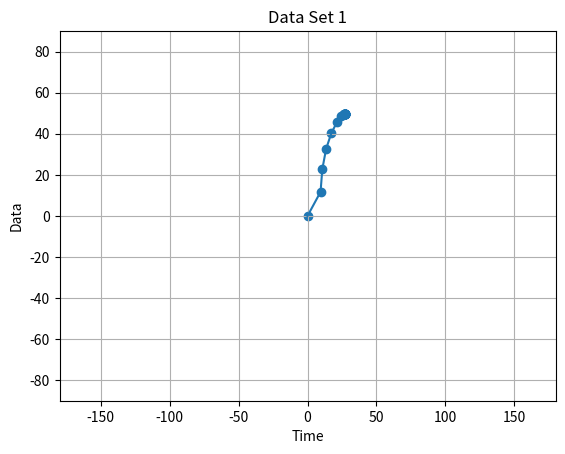

This chart was generated by the following Python code:
import numpy as np
import matplotlib.pyplot as plt

alt = (6375 + 432) * 1000 # m
inclination = 51.6 # deg
# speed = 7651 # m/s
# G = 6.6743*(10**(-11))
# M = 5.9722*(10**24)
GM = 398602544600000.0
r = alt * 1000
# v = np.sqrt(GM/r)
v = 7652.303002166208
# T = 2*np.pi*np.sqrt((r**3)/(GM))
T = 5589.1203437532795

def quaternion_mult(q,r):
    return [r[0]*q[0]-r[1]*q[1]-r[2]*q[2]-r[3]*q[3],
            r[0]*q[1]+r[1]*q[0]-r[2]*q[3]+r[3]*q[2],
            r[0]*q[2]+r[1]*q[3]+r[2]*q[0]-r[3]*q[1],
            r[0]*q[3]-r[1]*q[2]+r[2]*q[1]+r[3]*q[0]]

def point_rotation_by_quaternion(r,q):
    q_conj = [q[0],-1*q[1],-1*q[2],-1*q[3]]
    return quaternion_mult(quaternion_mult(q,r),q_conj)

def toLatLon(v):
    lat = np.arcsin(v[2])*180.0/np.pi
    lon = np.arctan2(v[1],v[0])*180.0/np.pi
    return [lat,lon]  

def propagate(lat,lon,tim,velNeg):
    inclination = 51.6 * np.pi /  180.0 # deg
    rot = np.arcsin(max(-1,min((np.pi/180.0)*lat/inclination,1))) + np.pi*velNeg
    theta_prop = 2*np.pi*tim/86400
    # print(theta_prop)
    v_rot = np.array([np.sin(rot),
                      np.cos(rot)*np.sin(inclination),
                      np.cos(inclination)])
    # print(v_rot)
    q_rot = np.array([np.cos(theta_prop/2),
                      np.sin(theta_prop/2)*v_rot[0],
                      np.sin(theta_prop/2)*v_rot[1],
                      np.sin(theta_prop/2)*v_rot[2]])
    # print(q_rot)

    vecsq = np.array([0,
                      np.cos((np.pi/180.0)*lat),
                      0,
                      np.sin((np.pi/180.0)*lat)])
    # print(vecsq)

    vecsq_rotated = point_rotation_by_quaternion(vecsq, q_rot)[1:]
    # print(vecsq_rotated)

    return toLatLon(vecsq_rotated)
 
    

lat = 0.0
lon = 0.0
lat_data = np.array([lat])
lon_data = np.array([lon])

for k in range(30):
    [lat,lon] = propagate(lat,lon,3600,1)
    lat_data = np.append(lat_data,lat)
    lon_data = np.append(lon_data,lon)

print(lat_data)
print(lon_data)
plt.plot(lon_data, lat_data)
plt.scatter(lon_data, lat_data)

plt.title('Data Set 1')
plt.xlabel('Time')
plt.ylabel('Data')
plt.grid()
plt.ylim(-90,90)
plt.xlim(-180,180)
plt.show()